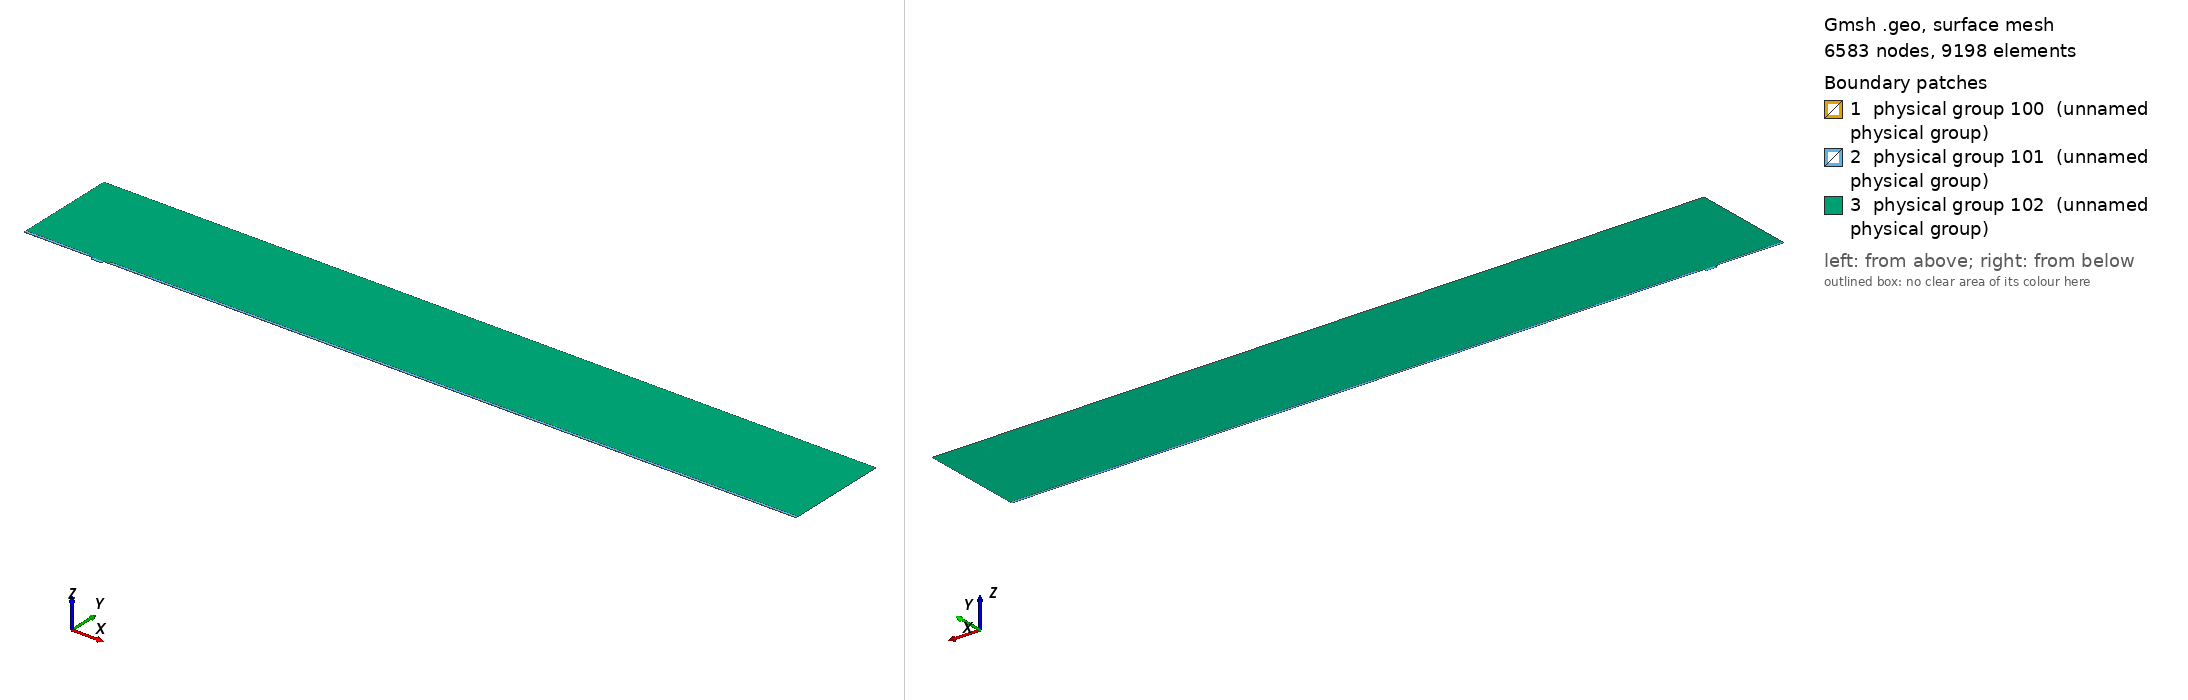

Gmsh geometry script, surface-meshed: 6583 nodes, 9198 surface elements. Boundary patches (legend numbers): 1 physical group 100 (unnamed physical group), 2 physical group 101 (unnamed physical group), 3 physical group 102 (unnamed physical group). Left view from above one corner, right view from below the opposite corner. Legend entries are the model's physical surfaces. The drawing asked Gmsh for element sizes between 1% and 20% of the model's largest extent; the script's own settings can give other sizes.

=== mesh.geo (drawn) ===
// Macro parameters
deltaStar = 1;
D = 4 * deltaStar; // depth of the gap 
W = 15 * deltaStar; // width of the gap
r = 8; // length of non-constant quads upstream and downstream of the gap
s = 8; // length of non-constant quads left and right inside the gap
BL = 0.25 * deltaStar; // height of the second layer of quad elements
BL_upper = 3.5 * deltaStar; // height of the third layer of quad elements
x0 = 100 * deltaStar; // x distance from inflow to gap
lengthOutflow = 1000 * deltaStar; // length after the gap
x3 = W + lengthOutflow; // last point of the domain
height = 150 * deltaStar; // height of the triangular region
triagHeightRegion_inflow = height - BL - BL_upper; // height of the triangular region

// Micro parameters
dx = 0.05; // dx of square elements near the leading and trailing edge of the gap (most resolution-demanding points in the domain)
size_triag_v_top = 32; // size of the elements in the upper triangular region

// All the value below are between 0 and 1. =1  means the elements are all equal in size. Avoid using values very close to 1, because we dividing by log(p) in the formula.
dy_in_v_right = 1.5; // heighest quad in the upper layer of quads, in the right part of the gap
dy_in_v_left = 1.75; // heighest quad in the upper layer of quads, in the left part of the gap
//p_in_v_right = (W / 2 - dy_in_v_right) / (W / 2 - dx); // densitiy concentration of elements inside the gap, vertically, near the right wall.
//p_in_v_left = (W / 2 - dy_in_v_left) / (W / 2 - dx); // densitiy concentration of elements inside the gap, vertically, near the left wall.
// fit (check the file scripts/fit_gmsh.py for more details)
p_in_v_left = 1.04645449 - 0.72589797/(W - 5.47760158)^0.49073995; // densitiy concentration of elements inside the gap, vertically, near the left wall.
p_in_v_right = 1.01007546 - 1.01562315/(W - 1.82092136)^0.74948754; // densitiy concentration of elements inside the gap, vertically, near the right wall.
p_in_h = 0.9; // densitiy concentration of elements inside the gap, horizontally. 

p_out_h = 0.5; // densitiy concentration of elements outside the gap, horizontally.
p_out_h_upper = 0.4; // densitiy concentration of elements outside the gap, horizontally on the upper layer of quads
p_out_v_inflow_dense = 0.8; // densitiy concentration of elements outside the gap, vertically, near the inflow and the gap
p_out_v_inflow_sparse = 0.99; // densitiy concentration of elements outside the gap, vertically, near the inflow and far from the gap
p_out_v_outflow_dense = 0.9; // densitiy concentration of elements outside the gap, vertically, near the outflow and the gap
p_out_v_outflow_sparse = 0.995; // densitiy concentration of elements outside the gap, vertically, near the outflow and far from the gap
p_triag_h_inflow = 0.8; // densitiy concentration of elements in the triangular region of the domain, horizontally.
p_triag_h_outflow = p_triag_h_inflow; // densitiy concentration of elements in the triangular region of the domain, horizontally.

enlarge_triag_inflow = 1.1; // heigher the value, larger the elements in the triangular region near the inflow
enlarge_triag_outflow = 1.1; // heigher the value, larger the elements in the triangular region near the outflow

// Automated parameters 
a_in_v_right = dx / (W / 2);
a_in_v_left = dx / (W / 2);
a_in_h = dx / (D / 2);
a_out_h = dx / BL;
a_out_v_inflow_dense = dx / r;
a_out_v_outflow_dense = dx / r;

// for the derivation of the formula, see file 20250123_gmshFormula.md in the docs folder
N_in_v_right = Ceil( Log (a_in_v_right / (1 - p_in_v_right + a_in_v_right * p_in_v_right)) / Log(p_in_v_right) );
N_in_v_left = Ceil( Log (a_in_v_left / (1 - p_in_v_left + a_in_v_left * p_in_v_left)) / Log(p_in_v_left) );
N_in_h = Ceil( Log (a_in_h / (1 - p_in_h + a_in_h * p_in_h)) / Log(p_in_h) );
N_out_h = Ceil( Log (a_out_h / (1 - p_out_h + a_out_h * p_out_h)) / Log(p_out_h) ) + 1; // + 1 is to correct the fact that the distance is too small to properly approximate the dx length
N_out_v_inflow_dense = Ceil( Log (a_out_v_inflow_dense / (1 - p_out_v_inflow_dense + a_out_v_inflow_dense * p_out_v_inflow_dense)) / Log(p_out_v_inflow_dense) );
N_out_v_outflow_dense = Ceil( Log (a_out_v_outflow_dense / (1 - p_out_v_outflow_dense + a_out_v_outflow_dense * p_out_v_outflow_dense)) / Log(p_out_v_outflow_dense) );

p_for_a_out_v_inflow_sparse_computation = p_out_v_inflow_dense;
p_for_a_out_v_outflow_sparse_computation = (p_out_v_outflow_dense + p_out_v_outflow_dense) / 2;
a_out_v_inflow_sparse = r / (x0 - r) * (1 - p_for_a_out_v_inflow_sparse_computation) / (1 - p_for_a_out_v_inflow_sparse_computation^(N_out_v_inflow_dense + 1));
a_out_v_outflow_sparse = r / (lengthOutflow - r) * (1 - p_for_a_out_v_outflow_sparse_computation) / (1 - p_for_a_out_v_outflow_sparse_computation^(N_out_v_outflow_dense + 1));

N_out_v_inflow_sparse = Ceil( Log(a_out_v_inflow_sparse / (1 - p_out_v_inflow_sparse + a_out_v_inflow_sparse * p_out_v_inflow_sparse)) / Log(p_out_v_inflow_sparse) );
N_out_v_outflow_sparse = Ceil( Log(a_out_v_outflow_sparse / (1 - p_out_v_outflow_sparse + a_out_v_outflow_sparse * p_out_v_outflow_sparse)) / Log(p_out_v_outflow_sparse) );


// second layer of quads
a_out_h_upper = (BL) / (BL_upper) * (1 - p_out_h) / (1 - p_out_h^(N_out_h + 1));
N_out_h_upper = Ceil( Log(a_out_h_upper / (1 - p_out_h_upper + a_out_h_upper * p_out_h_upper)) / Log(p_out_h_upper) );

// ---------------------------
// for triangular region
// ---------------------------
a_triag_h_inflow = (BL_upper) / (triagHeightRegion_inflow) * (1 - p_out_h_upper) / (1 - p_out_h_upper^(N_out_h_upper + 1));
a_triag_h_outflow = a_triag_h_inflow;
N_triag_v_top = Ceil( (x3 + x0) / size_triag_v_top ); // we assume p_triag_v = 1, otherwise the formula is different
N_triag_h_inflow = Ceil( Log(a_triag_h_inflow / (1 - p_triag_h_inflow + a_triag_h_inflow * p_triag_h_inflow)) / Log(p_triag_h_inflow) );
N_triag_h_outflow = Ceil( Log(a_triag_h_outflow / (1 - p_triag_h_outflow + a_triag_h_outflow * p_triag_h_outflow)) / Log(p_triag_h_outflow) );
N_triag_h_inflow = Ceil( N_triag_h_inflow / enlarge_triag_inflow );
N_triag_h_outflow = Ceil( N_triag_h_outflow / enlarge_triag_outflow );

Point(1) = {-x0, 0, 0};
Point(2) = {0,0,0};
Point(3) = {0,-D,0};
Point(4) = {W,-D,0};
Point(5) = {W,0,0};
Point(6) = {x3,0,0};
Point(8) = {x3,height,0};
Point(7) = {x3,BL,0};
Point(9) = {-x0,height,0};
Point(10) = {-x0,BL,0};
Point(11) = {0,BL,0};
Point(12) = {W,BL,0};
Point(13) = {W/2,0,0};
Point(14) = {W/2,BL,0};
Point(15) = {0,-D/2,0};
Point(16) = {W/2,-D,0};
Point(17) = {W,-D/2,0};
Point(18) = {-r,0,0};
Point(19) = {-r,BL,0};
Point(20) = {W + r,0,0};
Point(21) = {W + r,BL,0};
Point(22) = {-x0,BL+BL_upper,0};
Point(23) = {-r,BL+BL_upper,0};
Point(24) = {W + r,BL+BL_upper,0};
Point(25) = {x3,BL+BL_upper,0};

Line(1) = {1,18};
Line(2) = {2,15};
Line(3) = {3,16};
Line(4) = {4,17};
Line(5) = {5,20};
Line(6) = {6,7};
Line(7) = {7,25};
Line(8) = {8,9};
Line(9) = {9,22};
Line(10) = {10,19};
Line(11) = {10,1};
Line(12) = {11,14};
Line(13) = {12,21};
Line(14) = {2,13};
Line(15) = {15,3};
Line(16) = {16,4};
Line(17) = {17,5};
Line(18) = {13,5};
Line(19) = {14,12};
Line(20) = {18,2};
Line(21) = {20,6};
Line(22) = {21,7};
Line(23) = {19,11};
Line(24) = {22,10};
Line(25) = {25,8};
Line(26) = {25,24};
Line(27) = {22,23};
Line(28) = {23,19};
Line(29) = {24,21};

// outer quads
Curve Loop(1) = {5, 21, 6, -22, -13, -19, -12, -23, -10, 11, 1, 20, 14, 18};
Plane Surface(1) = {1};

// inside gap
Curve Loop(2) = {2, 15, 3, 16, 4, 17, -18, -14};
Plane Surface(2) = {2};

// triangular region
Curve Loop(3) = {23, 12, 19, 13, -29, -26, 25, 8, 9, 27, 28};
Plane Surface(3) = {3};

// 3rd layer of quads
Curve Loop(4) = {-24, 27, 28,-10};
Curve Loop(5) = {-29, -26, -7, -22};

Plane Surface(4) = {4};
Plane Surface(5) = {5};


// This defines the surfaces that will be meshed with quad elements
Transfinite Surface {1} = {1, 6, 7, 10};
Transfinite Surface {2} = {3, 4, 5, 2}; // number '2' must match the number '2' of plane surface
Transfinite Surface {4} = {19, 23, 22, 10};
Transfinite Surface {5} = {7, 25, 24, 21};

Transfinite Curve {18, 16, 19} = N_in_v_right Using Progression p_in_v_right;
Transfinite Curve {-14, -3, -12} = N_in_v_left Using Progression p_in_v_left;

Transfinite Curve {-2, 15, 17, -4} = N_in_h Using Progression p_in_h;


Transfinite Curve {11, -6} = N_out_h Using Progression p_out_h;
Transfinite Curve {24, 28, 29, -7} = N_out_h_upper Using Progression p_out_h_upper;
Transfinite Curve {10, 1, 27} = N_out_v_inflow_sparse Using Progression p_out_v_inflow_sparse;
Transfinite Curve {20, 23} = N_out_v_inflow_dense Using Progression p_out_v_inflow_dense;
Transfinite Curve {-21, -22, 26} = N_out_v_outflow_sparse Using Progression p_out_v_outflow_sparse;
Transfinite Curve {-5, -13} = N_out_v_outflow_dense Using Progression p_out_v_outflow_dense;

Recombine Surface {1, 2, 4, 5};

// for triangluar region
Transfinite Curve {8} = N_triag_v_top Using Progression 1;
Transfinite Curve {-25} = N_triag_h_outflow Using Progression p_triag_h_outflow;
Transfinite Curve {9} = N_triag_h_inflow Using Progression p_triag_h_inflow;


// defining boundary
Physical Curve(1) = {9,24,11}; // inlet
Physical Curve(2) = {7,25,6}; // outlet
Physical Curve(3) = {8}; // top
Physical Curve(4) = {1, 20, 2, 15, 3, 16, 4, 17, 5, 21}; // wall


Physical Surface(100) = {1};
Physical Surface(101) = {2, 4, 5};
Physical Surface(102) = {3};
